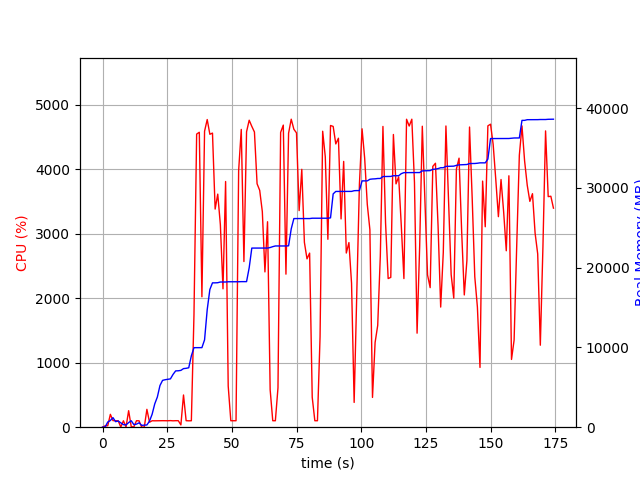

The table this chart was drawn from, first rows:
elapsed_time, nproc, cpu, mem_real, mem_virtual
3.528594970703125e-05, 1, 0.0, 8.895, 3186
1.007, 2, 21.8, 30.61, 136.5
2.015, 5, 23.8, 646.4, 2754
3.024, 4, 199.4, 841.2, 2706
4.032, 6, 102.2, 1197, 3613
5.04, 3, 100.1, 695.1, 2206
6.049, 3, 99.1, 772.1, 2318
7.058, 6, 2.0, 548.7, 2770
8.069, 3, 99.2, 319.7, 1780
9.078, 3, 3.0, 290.9, 1766
10.09, 4, 255.7, 575.5, 2387
11.1, 6, 7.9, 808.1, 2998
12.1, 4, 4.0, 326.9, 2064
13.11, 3, 100.2, 384.6, 1867
14.12, 3, 99.1, 551.9, 2171
15.13, 3, 1.0, 231.3, 1728
16.14, 3, 1.0, 253.9, 1773
17.14, 3, 276.8, 282.1, 1844
18.16, 1, 77.1, 762.1, 1795
19.17, 1, 99.9, 1624, 2747
20.18, 1, 98.9, 2920, 4099
21.19, 1, 99.9, 3784, 5933
22.2, 1, 99.9, 5226, 7725
23.21, 1, 100.9, 5870, 7853
24.22, 1, 99.9, 5952, 7853
25.23, 1, 99.9, 6002, 7853
26.24, 1, 102.0, 6056, 8013
27.25, 1, 99.0, 6616, 10073
28.26, 1, 100.9, 7056, 10073
29.27, 1, 100.9, 7070, 10073
30.28, 2, 35.6, 7121, 10120
31.3, 1, 499.2, 7342, 13522
32.31, 1, 100.8, 7378, 13714
33.32, 1, 98.9, 7448, 13714
34.33, 1, 99.9, 8946, 17010
35.34, 1, 1740, 9966, 17280
36.38, 1, 4542, 9966, 17280
37.4, 1, 4570, 9966, 17280
38.41, 1, 2021, 9971, 17280
39.43, 1, 4586, 10946, 20997
40.46, 1, 4767, 14731, 22071
41.48, 1, 4539, 17256, 22415
42.5, 1, 4557, 18090, 22415
43.52, 1, 3380, 18090, 22415
44.53, 1, 3612, 18108, 22435
45.54, 1, 3138, 18196, 22435
46.56, 1, 2145, 18196, 22435
47.57, 1, 3807, 18196, 22435
48.57, 1, 637.7, 18226, 22755
49.58, 1, 100.1, 18226, 22755
50.59, 1, 100.2, 18228, 22755
51.6, 1, 100.2, 18228, 22755
52.61, 1, 3975, 18228, 22755
53.62, 1, 4614, 18242, 22755
54.65, 1, 2567, 18242, 22755
55.67, 1, 4577, 18242, 22755
56.68, 1, 4757, 19981, 27643
57.7, 1, 4661, 22447, 27871
58.71, 1, 4574, 22447, 27871
59.73, 1, 3772, 22447, 27871
... 113 more rows
